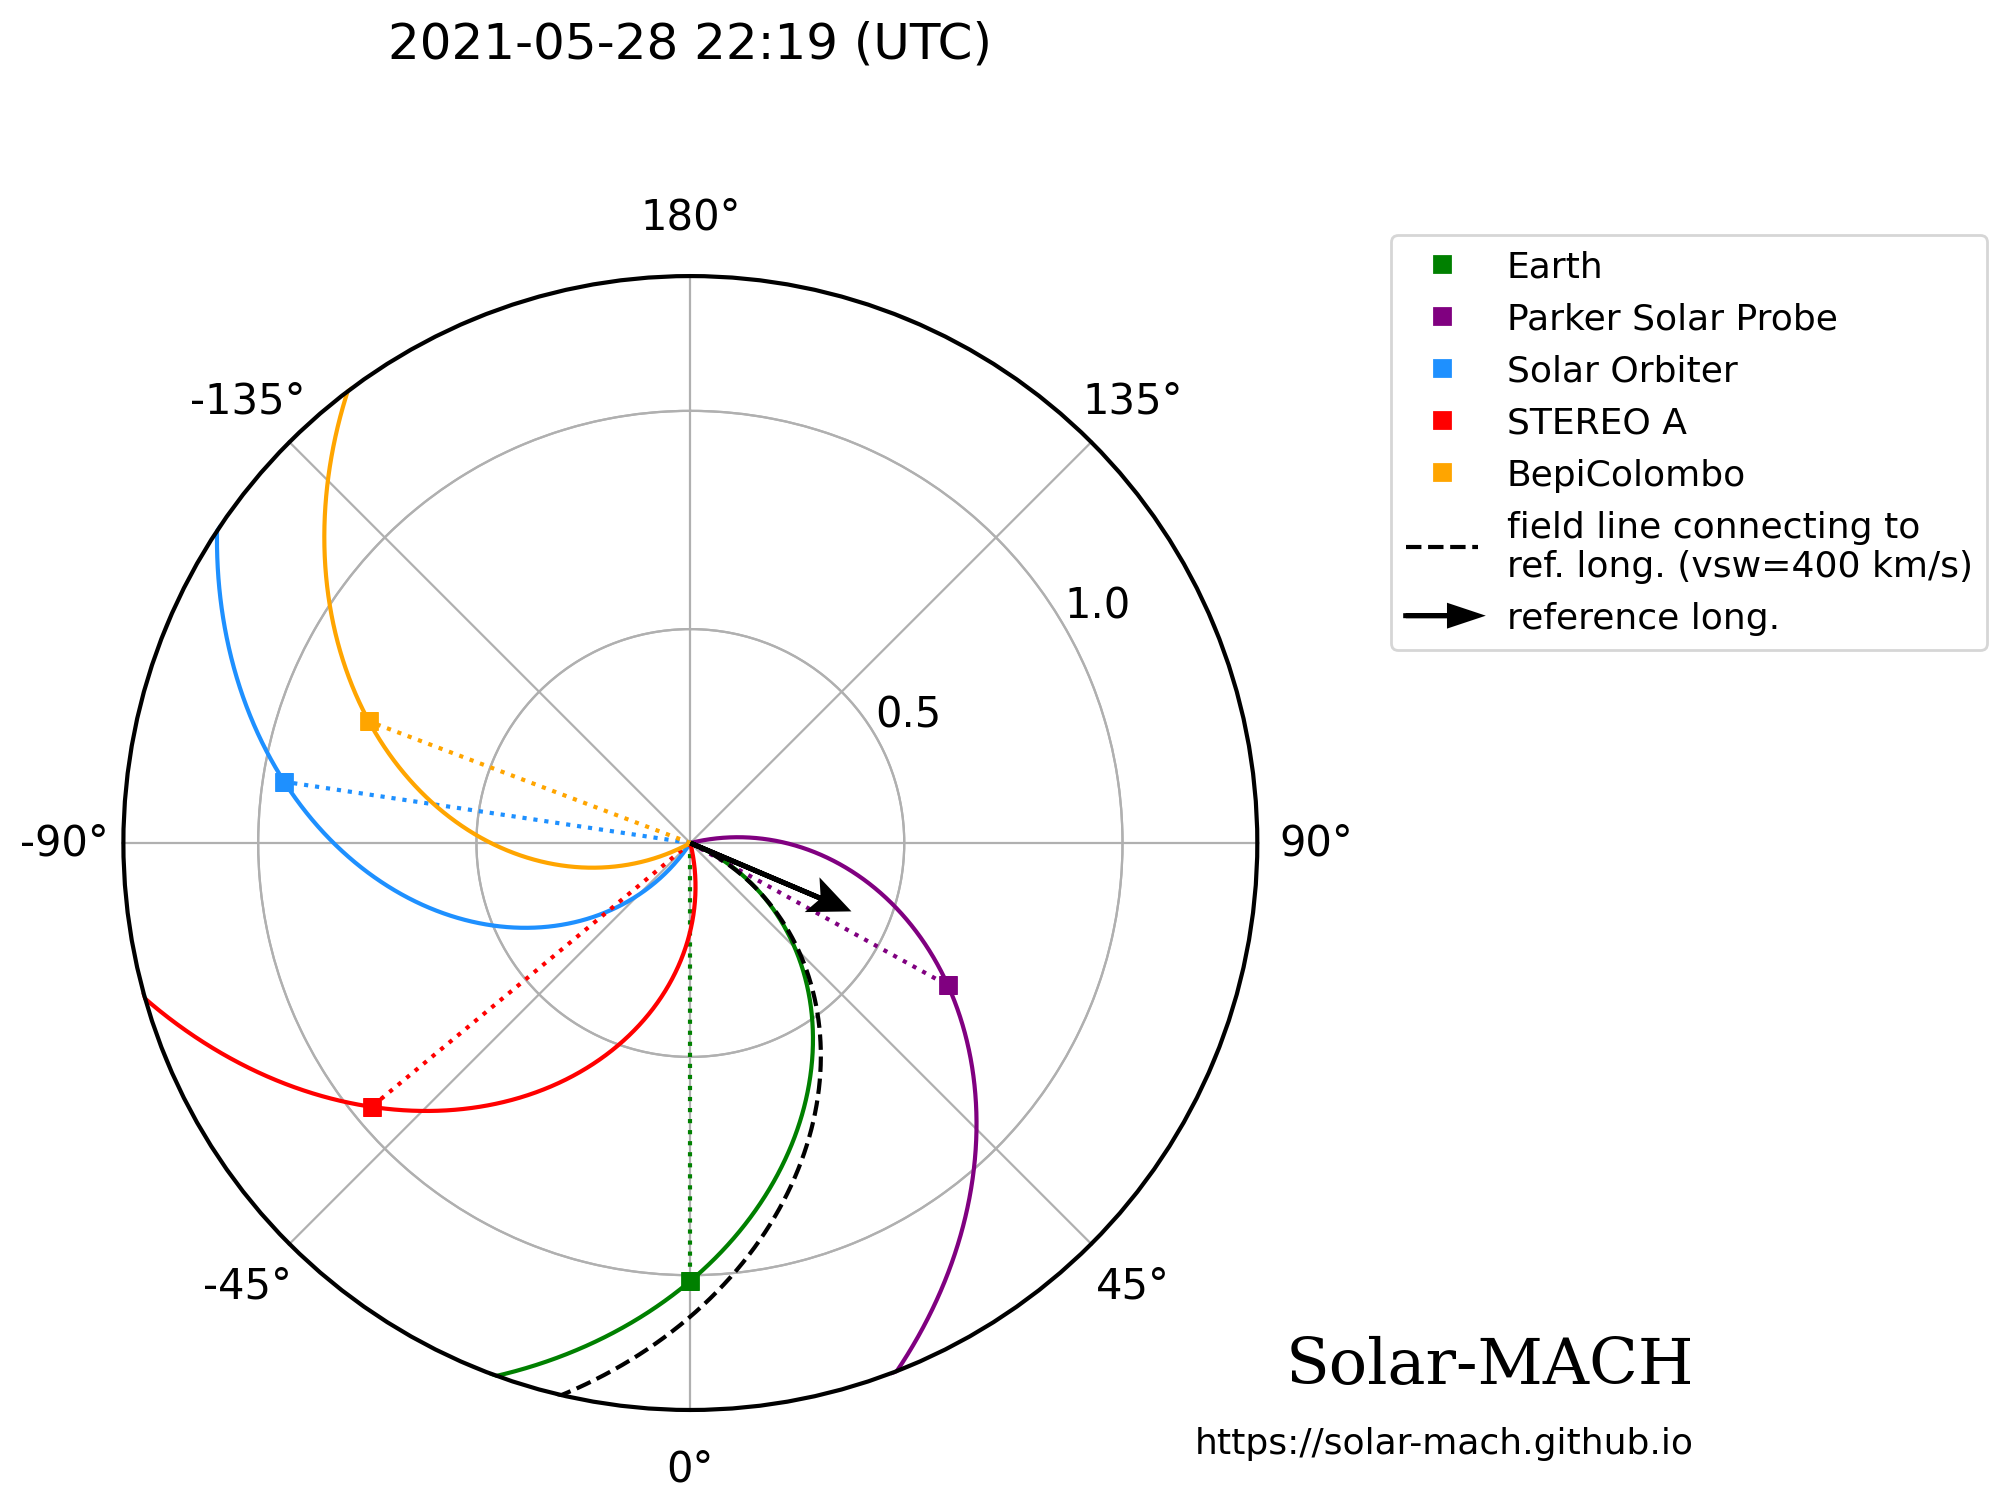

Values plotted in this chart, from the file beside it:
Spacecraft/Body, Spacecraft/Body, Stonyhurst longitude (°), Stonyhurst latitude (°), Heliocentric distance (AU), Longitudinal separation to Earth's longi…, Latitudinal separation to Earth's latitu…, Vsw, Magnetic footpoint longitude (Stonyhurst…, Longitudinal separation between body and…, Longitudinal separation between body's m…, Latitudinal separation between body and …
Earth, Earth, -2.3236136144078046e-06, -1.037, 1.013, 0.0, 0.0, 371.3, 68.2, -67, 1.201, -20.04
PSP, PSP, 61.06, 3.108, 0.6853, 61.06, 4.145, 394.7, 104.3, -5.94, 37.27, -15.89
Solar Orbiter, Solar Orbiter, -98.58, -0.9436, 0.951, -98.58, 0.09326, 362, -32.96, -165.6, -99.96, -19.94
STEREO-A, STEREO-A, -50.4, -6.235, 0.9636, -50.4, -5.198, 371.4, 13.9, -117.4, -53.1, -25.23
BepiColombo, BepiColombo, -110.7, -3.41, 0.7988, -110.7, -2.373, 400.0, -61.01, -177.7, -128, -22.41
